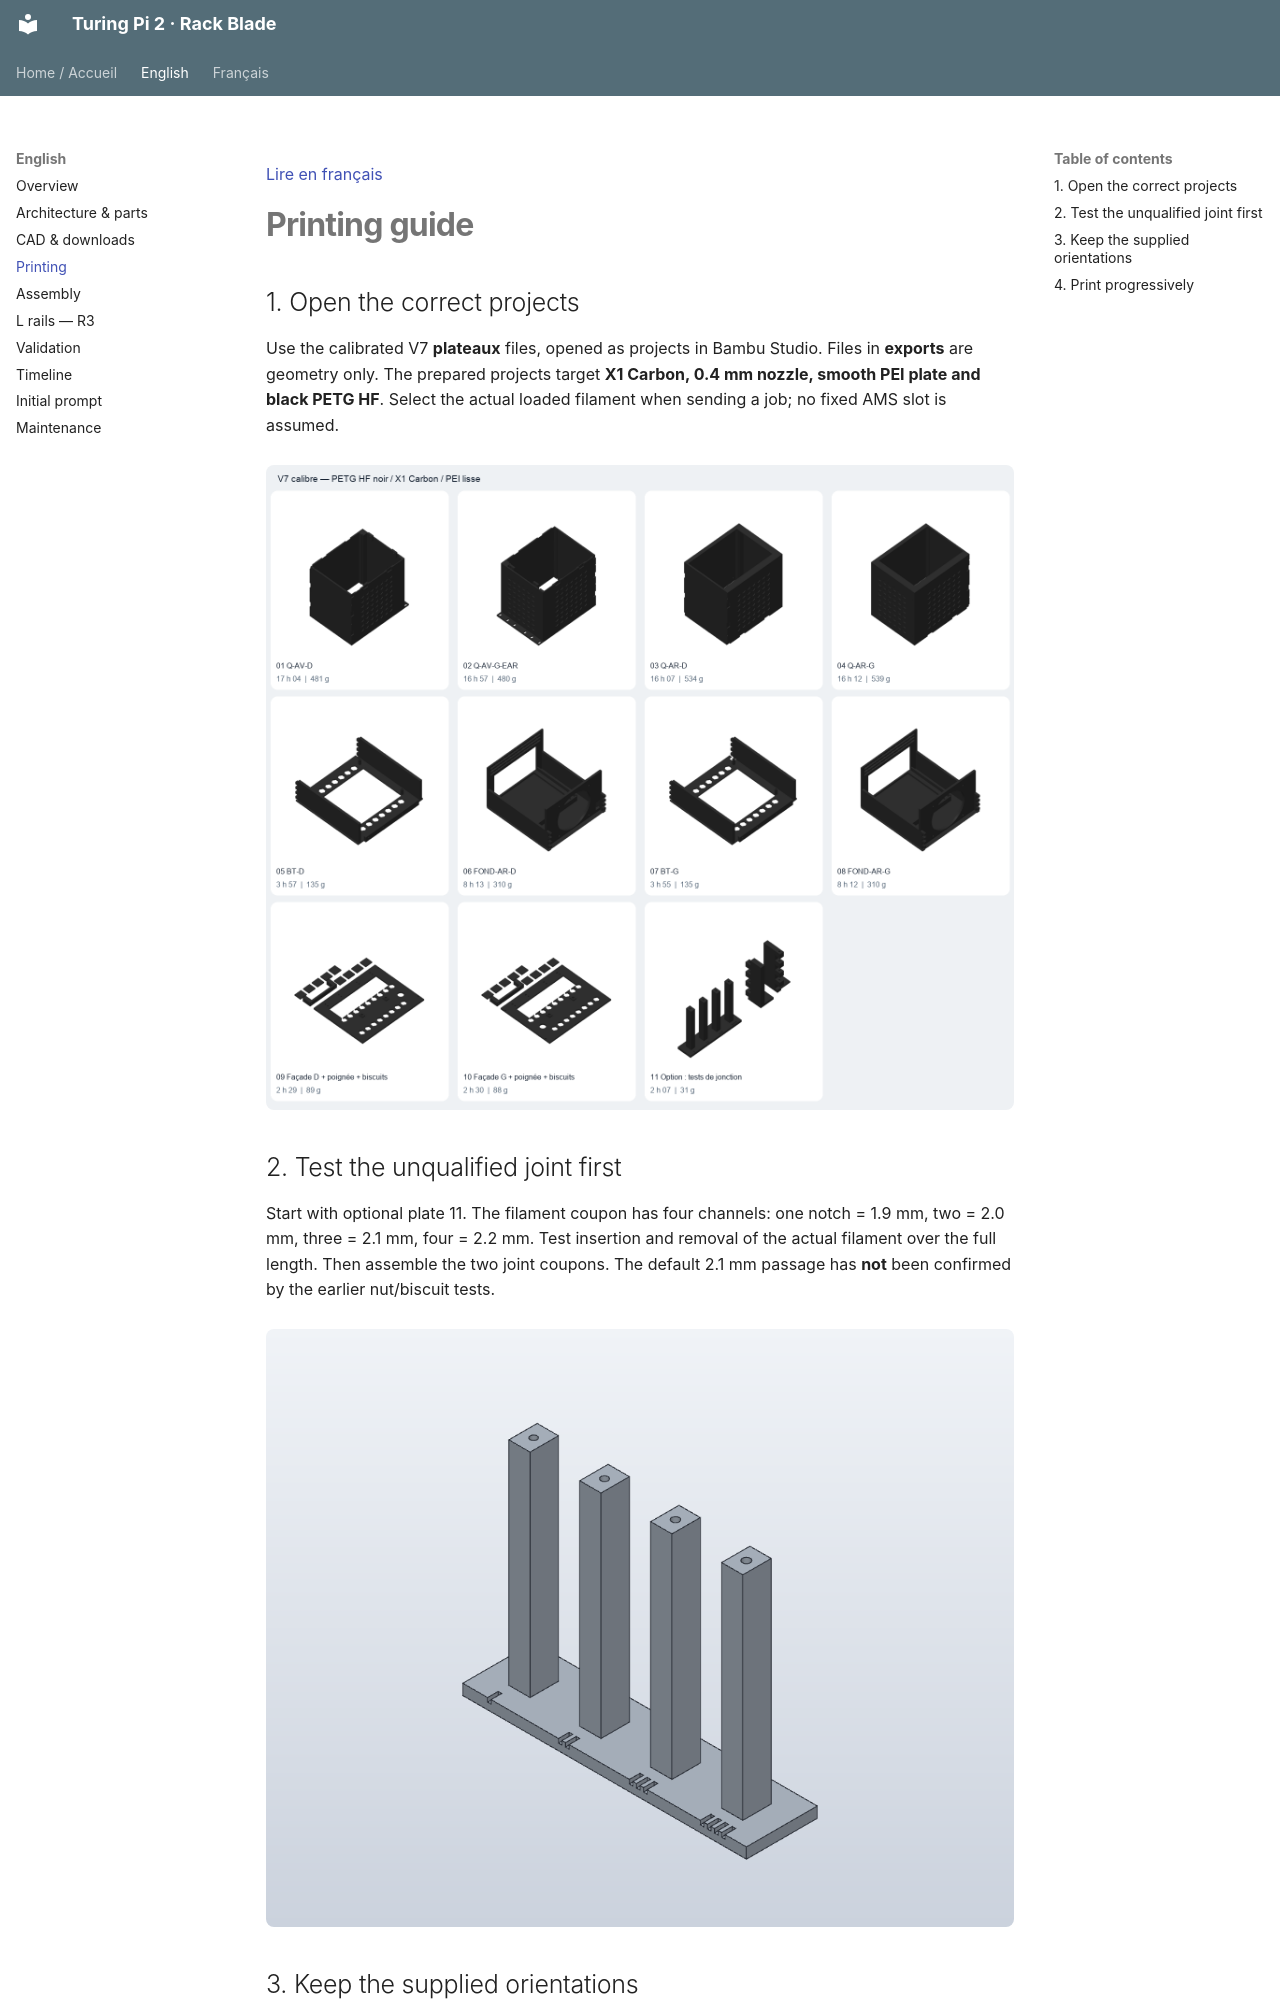

repository: rhinosys/turingpi2_rack · page: en/printing/index.html · generator: mkdocs

[Lire en français](../fr/printing.md)

# Printing guide

## 1. Open the correct projects

Use the calibrated V7 **plateaux** files, opened as projects in Bambu Studio. Files in **exports** are geometry only. The prepared projects target **X1 Carbon, 0.4 mm nozzle, smooth PEI plate and black PETG HF**. Select the actual loaded filament when sending a job; no fixed AMS slot is assumed.

![All eleven V7 plates](../assets/plates-v7.png)

## 2. Test the unqualified joint first

Start with optional plate 11. The filament coupon has four channels: one notch = 1.9 mm, two = 2.0 mm, three = 2.1 mm, four = 2.2 mm. Test insertion and removal of the actual filament over the full length. Then assemble the two joint coupons. The default 2.1 mm passage has **not** been confirmed by the earlier nut/biscuit tests.

![Filament passage coupon](../assets/coupon-filament.png)
